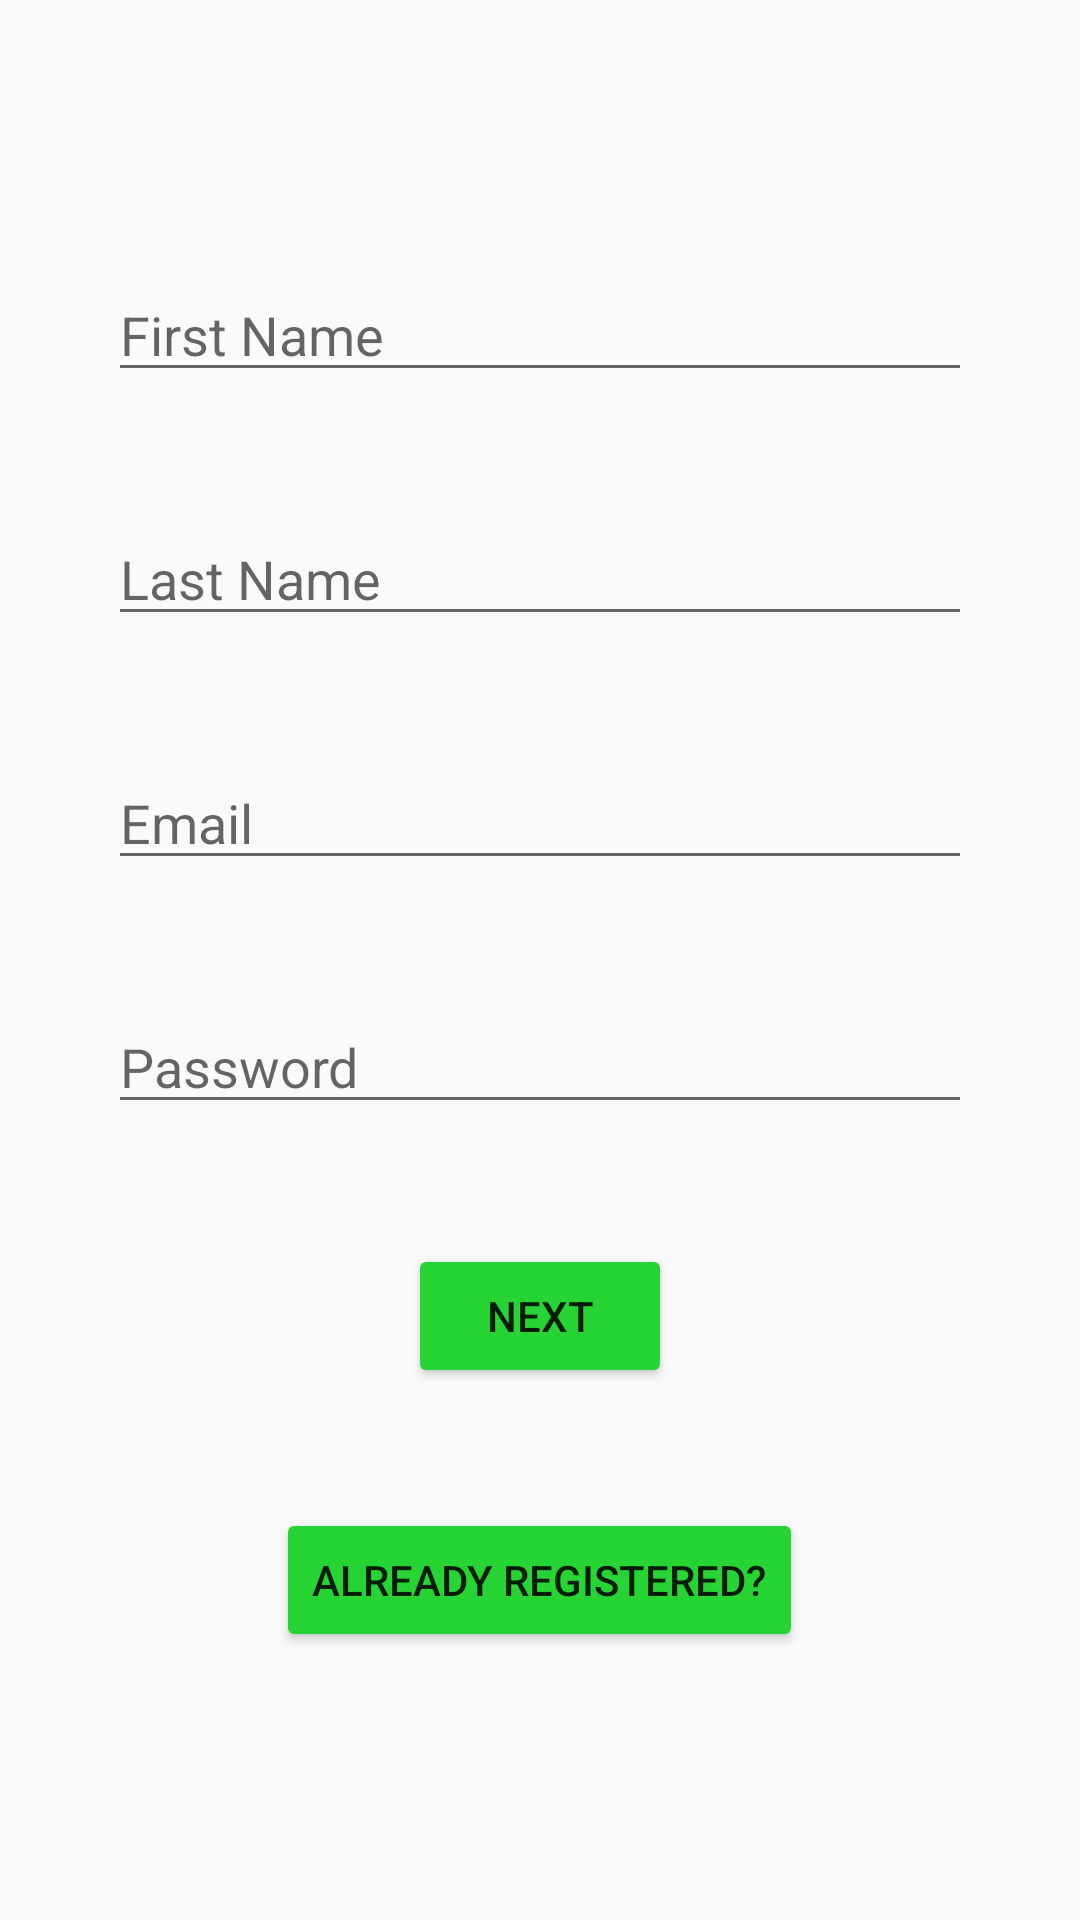

The Android layout XML behind this screen, and the referenced resources:
<!-- AndroidManifest.xml: application theme Theme.BroChill -->
<!-- res/layout/activity_user_registration.xml -->
<?xml version="1.0" encoding="utf-8"?>
<LinearLayout xmlns:android="http://schemas.android.com/apk/res/android"
    xmlns:tools="http://schemas.android.com/tools"
    android:layout_width="match_parent"
    android:layout_height="match_parent"
    android:orientation="vertical"
    android:padding="16dp"
    android:gravity="center_vertical"
    tools:context=".UserRegistrationActivity">

    <EditText
        android:id="@+id/firstNameEditText"
        android:layout_width="match_parent"
        android:layout_height="wrap_content"
        android:hint="@string/first_name"
        android:layout_margin="20dp"/>

    <EditText
        android:id="@+id/lastNameEditText"
        android:layout_width="match_parent"
        android:layout_height="wrap_content"
        android:hint="@string/last_name"
        android:layout_margin="20dp"/>

    <EditText
        android:id="@+id/emailEditText"
        android:layout_width="match_parent"
        android:layout_height="wrap_content"
        android:inputType="textEmailAddress"
        android:hint="@string/email"
        android:layout_margin="20dp"/>

    <EditText
        android:id="@+id/passwordEditText"
        android:layout_width="match_parent"
        android:layout_height="wrap_content"
        android:inputType="textPassword"
        android:hint="@string/password"
        android:layout_margin="20dp"/>

    <Button
        android:id="@+id/nextButton"
        android:layout_width="wrap_content"
        android:layout_height="wrap_content"
        android:layout_gravity="center_horizontal"
        android:text="@string/next"
        android:backgroundTint="@color/primaryGreen"
        android:layout_margin="20dp"/>

    <Button
        android:id="@+id/goToLoginButton"
        android:layout_width="wrap_content"
        android:layout_height="wrap_content"
        android:layout_gravity="center_horizontal"
        android:text="@string/already_registered"
        android:backgroundTint="@color/primaryGreen"
        android:layout_margin="20dp"/>

</LinearLayout>
<!-- resources referenced by this layout -->
<resources>
  <color name="primaryGreen">#26D433</color>
  <string name="already_registered">Already Registered?</string>
  <string name="email">Email</string>
  <string name="first_name">First Name</string>
  <string name="last_name">Last Name</string>
  <string name="next">Next</string>
  <string name="password">Password</string>
  <style name="Theme.BroChill" parent="Base.Theme.BroChill" />
  <style name="Base.Theme.BroChill" parent="Theme.AppCompat.DayNight.DarkActionBar">
          
          
      </style>
</resources>
